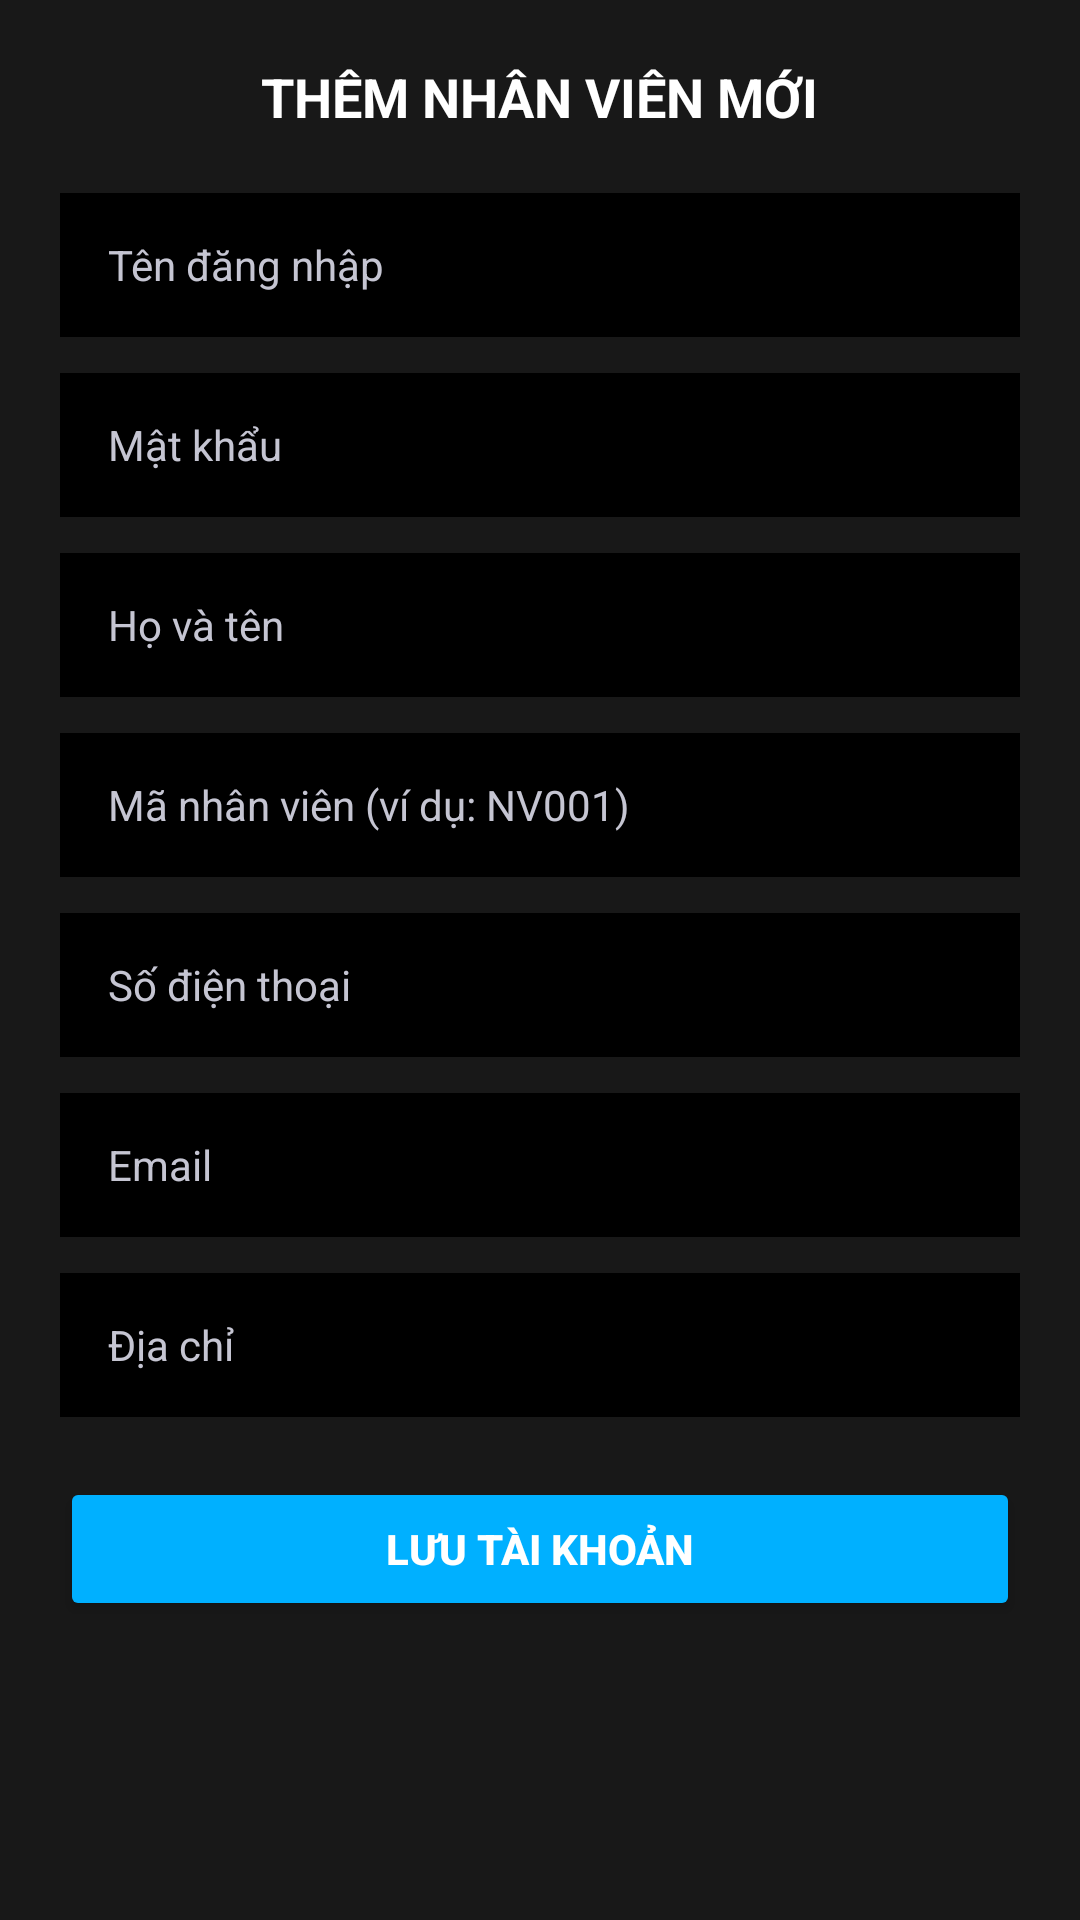

Android layout source for this screen:
<!-- AndroidManifest.xml: application theme Theme.QLTV -->
<!-- res/layout/dialog_add_edit_staff.xml -->
<?xml version="1.0" encoding="utf-8"?>
<ScrollView xmlns:android="http://schemas.android.com/apk/res/android"
    android:layout_width="match_parent"
    android:layout_height="wrap_content"
    android:background="#181818"
    android:padding="20dp">

    <LinearLayout
        android:layout_width="match_parent"
        android:layout_height="wrap_content"
        android:orientation="vertical">

        <TextView
            android:id="@+id/txtStaffDialogTitle"
            android:layout_width="wrap_content"
            android:layout_height="wrap_content"
            android:layout_gravity="center_horizontal"
            android:layout_marginBottom="20dp"
            android:text="THÊM NHÂN VIÊN MỚI"
            android:textColor="#FFFFFF"
            android:textSize="18sp"
            android:textStyle="bold" />

        
        <EditText
            android:id="@+id/edtStaffDialogUsername"
            android:layout_width="match_parent"
            android:layout_height="48dp"
            android:layout_marginBottom="12dp"
            android:background="#000000"
            android:hint="Tên đăng nhập"
            android:textColorHint="#C5C5D2"
            android:textColor="#FFFFFF"
            android:paddingHorizontal="16dp"
            android:textSize="14sp"
            android:singleLine="true" />

        
        <EditText
            android:id="@+id/edtStaffDialogPassword"
            android:layout_width="match_parent"
            android:layout_height="48dp"
            android:layout_marginBottom="12dp"
            android:background="#000000"
            android:hint="Mật khẩu"
            android:textColorHint="#C5C5D2"
            android:textColor="#FFFFFF"
            android:paddingHorizontal="16dp"
            android:textSize="14sp"
            android:inputType="textPassword"
            android:singleLine="true" />

        
        <EditText
            android:id="@+id/edtStaffDialogFullName"
            android:layout_width="match_parent"
            android:layout_height="48dp"
            android:layout_marginBottom="12dp"
            android:background="#000000"
            android:hint="Họ và tên"
            android:textColorHint="#C5C5D2"
            android:textColor="#FFFFFF"
            android:paddingHorizontal="16dp"
            android:textSize="14sp"
            android:singleLine="true" />

        
        <EditText
            android:id="@+id/edtStaffDialogCode"
            android:layout_width="match_parent"
            android:layout_height="48dp"
            android:layout_marginBottom="12dp"
            android:background="#000000"
            android:hint="Mã nhân viên (ví dụ: NV001)"
            android:textColorHint="#C5C5D2"
            android:textColor="#FFFFFF"
            android:paddingHorizontal="16dp"
            android:textSize="14sp"
            android:singleLine="true" />

        
        <EditText
            android:id="@+id/edtStaffDialogPhone"
            android:layout_width="match_parent"
            android:layout_height="48dp"
            android:layout_marginBottom="12dp"
            android:background="#000000"
            android:hint="Số điện thoại"
            android:textColorHint="#C5C5D2"
            android:textColor="#FFFFFF"
            android:paddingHorizontal="16dp"
            android:textSize="14sp"
            android:inputType="phone"
            android:singleLine="true" />

        
        <EditText
            android:id="@+id/edtStaffDialogEmail"
            android:layout_width="match_parent"
            android:layout_height="48dp"
            android:layout_marginBottom="12dp"
            android:background="#000000"
            android:hint="Email"
            android:textColorHint="#C5C5D2"
            android:textColor="#FFFFFF"
            android:paddingHorizontal="16dp"
            android:textSize="14sp"
            android:inputType="textEmailAddress"
            android:singleLine="true" />

        
        <EditText
            android:id="@+id/edtStaffDialogAddress"
            android:layout_width="match_parent"
            android:layout_height="48dp"
            android:layout_marginBottom="20dp"
            android:background="#000000"
            android:hint="Địa chỉ"
            android:textColorHint="#C5C5D2"
            android:textColor="#FFFFFF"
            android:paddingHorizontal="16dp"
            android:textSize="14sp"
            android:singleLine="true" />

        
        <Button
            android:id="@+id/btnStaffDialogSave"
            android:layout_width="match_parent"
            android:layout_height="wrap_content"
            android:backgroundTint="#00B0FF"
            android:text="LƯU TÀI KHOẢN"
            android:textColor="#FFFFFF"
            android:textStyle="bold" />
    </LinearLayout>
</ScrollView>
<!-- resources referenced by this layout -->
<resources>
  <style name="Theme.QLTV" parent="Base.Theme.QLTV" />
  <style name="Base.Theme.QLTV" parent="Theme.Material3.DayNight.NoActionBar">
          
          
      </style>
</resources>
